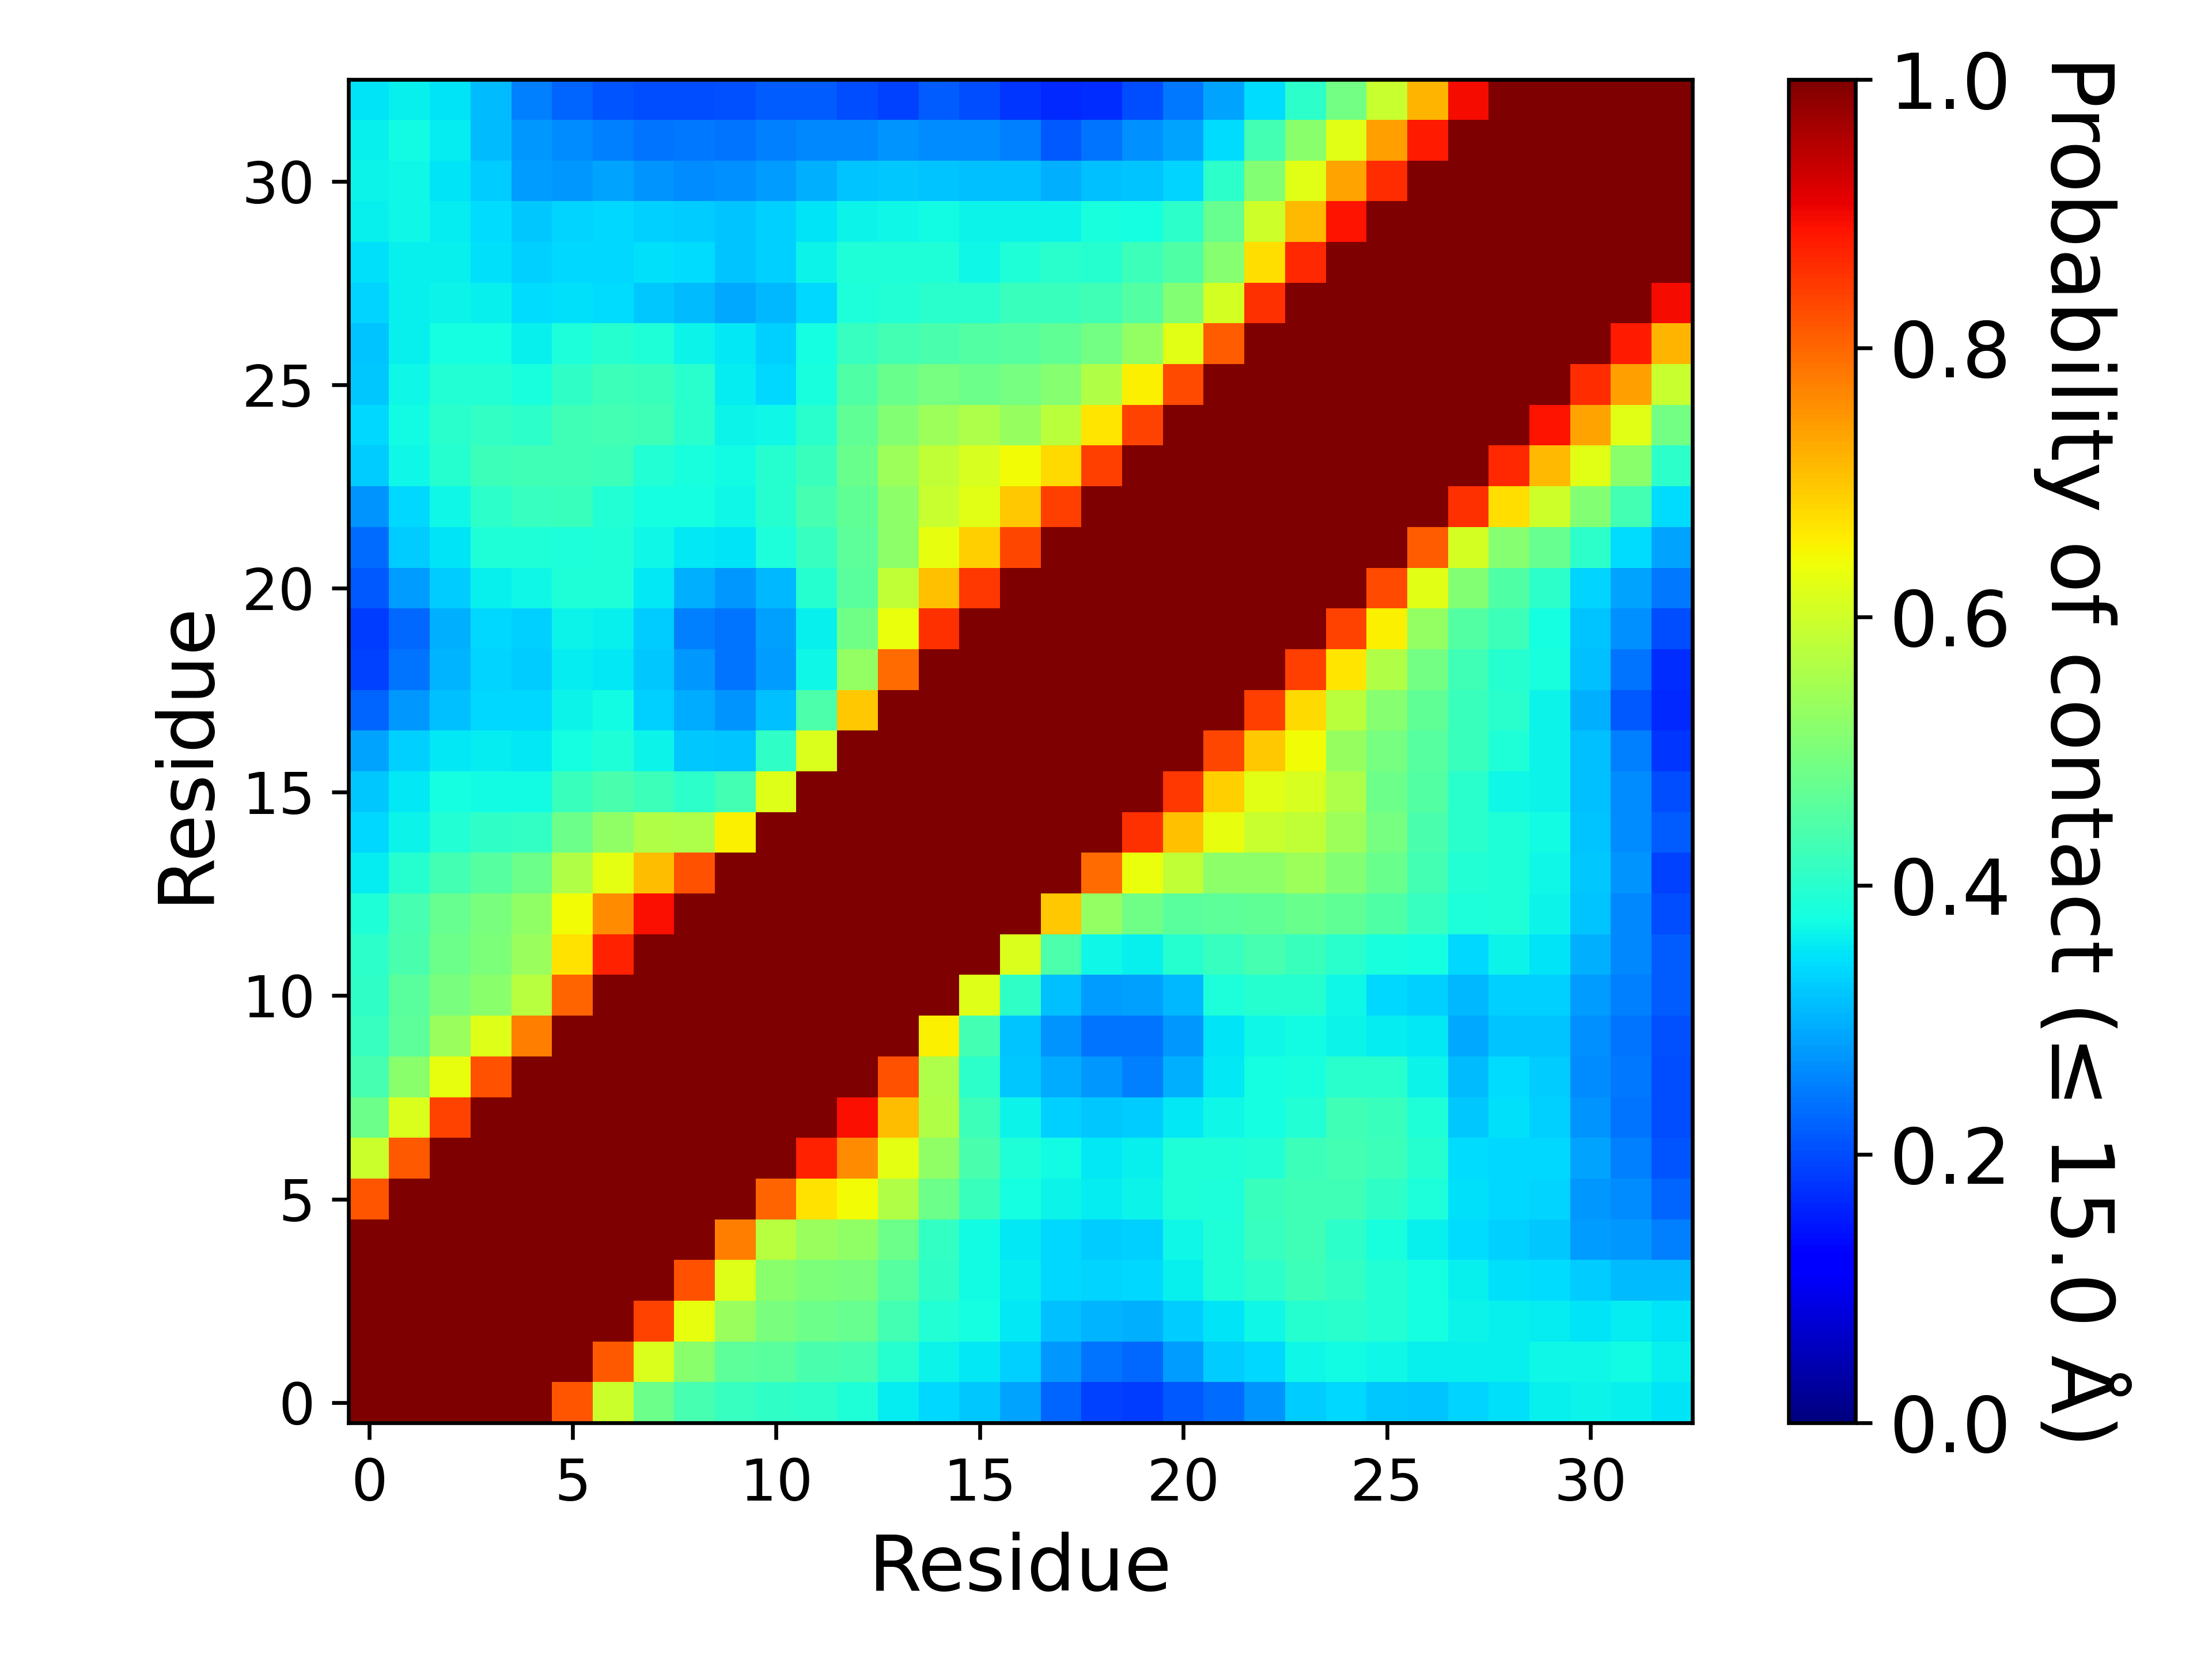

Values plotted in this chart, from the file beside it:
, 1, 2, 3, 4, 5, 6, 7, 8, 9, 10, 11, 12, 13, 14, 15, 16, 17, 18, 19, 20, 21, 22, 23
1, 1.0, 1.0, 1.0, 1.0, 1.0, 0.8176, 0.5974, 0.4833, 0.4358, 0.4164, 0.4101, 0.4023, 0.3905, 0.3577, 0.3373, 0.3225, 0.2858, 0.2253, 0.1877, 0.1857, 0.2138, 0.2337, 0.2715
2, 1.0, 1.0, 1.0, 1.0, 1.0, 1.0, 0.8141, 0.6141, 0.5162, 0.4648, 0.4581, 0.4387, 0.436, 0.3975, 0.3672, 0.354, 0.329, 0.2745, 0.2399, 0.228, 0.2806, 0.3259, 0.3373
3, 1.0, 1.0, 1.0, 1.0, 1.0, 1.0, 1, 0.8398, 0.6306, 0.5363, 0.4965, 0.4836, 0.475, 0.4306, 0.3931, 0.3781, 0.3543, 0.3154, 0.3013, 0.2994, 0.3271, 0.3503, 0.3693
4, 1.0, 1.0, 1.0, 1.0, 1.0, 1.0, 1.0, 1.0, 0.822, 0.6191, 0.5188, 0.5007, 0.4988, 0.4559, 0.4071, 0.3725, 0.3587, 0.3397, 0.3355, 0.3392, 0.3613, 0.3893, 0.406
5, 1.0, 1.0, 1.0, 1.0, 1.0, 1.0, 1.0, 1.0, 1.0, 0.774, 0.5736, 0.5361, 0.5267, 0.4819, 0.4123, 0.3725, 0.3542, 0.3389, 0.3255, 0.3313, 0.3678, 0.3871, 0.4147
6, 0.8176, 1.0, 1.0, 1.0, 1.0, 1.0, 1.0, 1.0, 1.0, 1.0, 0.8041, 0.6692, 0.644, 0.5633, 0.4837, 0.4191, 0.3771, 0.3638, 0.3584, 0.3665, 0.3888, 0.3853, 0.4192
7, 0.5974, 0.8141, 1, 1.0, 1.0, 1.0, 1.0, 1.0, 1.0, 1.0, 1.0, 0.875, 0.7596, 0.6267, 0.5261, 0.4412, 0.3883, 0.3715, 0.3547, 0.3627, 0.3888, 0.388, 0.3919
8, 0.4833, 0.6141, 0.8398, 1.0, 1.0, 1.0, 1.0, 1.0, 1.0, 1.0, 1.0, 1.0, 0.8926, 0.7075, 0.5635, 0.4244, 0.3648, 0.3319, 0.3209, 0.3257, 0.3542, 0.3681, 0.3776
9, 0.4358, 0.5162, 0.6306, 0.822, 1.0, 1.0, 1.0, 1.0, 1.0, 1.0, 1.0, 1.0, 1.0, 0.8231, 0.5601, 0.405, 0.3204, 0.2958, 0.2755, 0.2503, 0.2987, 0.3547, 0.3776
10, 0.4164, 0.4648, 0.5363, 0.6191, 0.774, 1.0, 1.0, 1.0, 1.0, 1.0, 1.0, 1.0, 1.0, 1.0, 0.6548, 0.4318, 0.3201, 0.2733, 0.2385, 0.2399, 0.2755, 0.3502, 0.3711
11, 0.4101, 0.4581, 0.4965, 0.5188, 0.5736, 0.8041, 1.0, 1.0, 1.0, 1.0, 1.0, 1.0, 1.0, 1.0, 1.0, 0.6191, 0.4065, 0.3131, 0.2789, 0.284, 0.3061, 0.3838, 0.3948
12, 0.4023, 0.4387, 0.4836, 0.5007, 0.5361, 0.6692, 0.875, 1.0, 1.0, 1.0, 1.0, 1.0, 1.0, 1.0, 1.0, 1.0, 0.6164, 0.4422, 0.3685, 0.3625, 0.3976, 0.4153, 0.4362
13, 0.3905, 0.436, 0.475, 0.4988, 0.5267, 0.644, 0.7596, 0.8926, 1.0, 1.0, 1.0, 1.0, 1.0, 1.0, 1.0, 1.0, 1.0, 0.6978, 0.5297, 0.4871, 0.4607, 0.4612, 0.4684
14, 0.3577, 0.3975, 0.4306, 0.4559, 0.4819, 0.5633, 0.6267, 0.7075, 0.8231, 1.0, 1.0, 1.0, 1.0, 1.0, 1.0, 1.0, 1.0, 1.0, 0.7947, 0.635, 0.5848, 0.5211, 0.5217
15, 0.3373, 0.3672, 0.3931, 0.4071, 0.4123, 0.4837, 0.5261, 0.5635, 0.5601, 0.6548, 1.0, 1.0, 1.0, 1.0, 1.0, 1.0, 1.0, 1.0, 1, 0.8581, 0.7056, 0.6306, 0.5908
16, 0.3225, 0.354, 0.3781, 0.3725, 0.3725, 0.4191, 0.4412, 0.4244, 0.405, 0.4318, 0.6191, 1.0, 1.0, 1.0, 1.0, 1.0, 1.0, 1.0, 1.0, 1.0, 0.8494, 0.6905, 0.6237
17, 0.2858, 0.329, 0.3543, 0.3587, 0.3542, 0.3771, 0.3883, 0.3648, 0.3204, 0.3201, 0.4065, 0.6164, 1.0, 1.0, 1.0, 1.0, 1.0, 1.0, 1.0, 1.0, 1, 0.8346, 0.6974
18, 0.2253, 0.2745, 0.3154, 0.3397, 0.3389, 0.3638, 0.3715, 0.3319, 0.2958, 0.2733, 0.3131, 0.4422, 0.6978, 1.0, 1.0, 1.0, 1.0, 1.0, 1.0, 1.0, 1.0, 1.0, 0.8422
19, 0.1877, 0.2399, 0.3013, 0.3355, 0.3255, 0.3584, 0.3547, 0.3209, 0.2755, 0.2385, 0.2789, 0.3685, 0.5297, 0.7947, 1, 1.0, 1.0, 1.0, 1.0, 1.0, 1.0, 1.0, 1.0
20, 0.1857, 0.228, 0.2994, 0.3392, 0.3313, 0.3665, 0.3627, 0.3257, 0.2503, 0.2399, 0.284, 0.3625, 0.4871, 0.635, 0.8581, 1.0, 1.0, 1.0, 1.0, 1.0, 1.0, 1.0, 1.0
21, 0.2138, 0.2806, 0.3271, 0.3613, 0.3678, 0.3888, 0.3888, 0.3542, 0.2987, 0.2755, 0.3061, 0.3976, 0.4607, 0.5848, 0.7056, 0.8494, 1, 1.0, 1.0, 1.0, 1.0, 1.0, 1.0
22, 0.2337, 0.3259, 0.3503, 0.3893, 0.3871, 0.3853, 0.388, 0.3681, 0.3547, 0.3502, 0.3838, 0.4153, 0.4612, 0.5211, 0.6306, 0.6905, 0.8346, 1.0, 1.0, 1.0, 1.0, 1.0, 1.0
23, 0.2715, 0.3373, 0.3693, 0.406, 0.4147, 0.4192, 0.3919, 0.3776, 0.3776, 0.3711, 0.3948, 0.4362, 0.4684, 0.5217, 0.5908, 0.6237, 0.6974, 0.8422, 1.0, 1.0, 1.0, 1.0, 1.0
24, 0.3262, 0.368, 0.397, 0.4248, 0.4265, 0.428, 0.4245, 0.3925, 0.3799, 0.3724, 0.3948, 0.4217, 0.4766, 0.5416, 0.5838, 0.6104, 0.6423, 0.6781, 0.8399, 1.0, 1.0, 1.0, 1.0
25, 0.3361, 0.3724, 0.401, 0.4114, 0.4058, 0.4273, 0.4312, 0.4264, 0.3993, 0.367, 0.3673, 0.399, 0.4667, 0.5099, 0.5423, 0.5607, 0.5345, 0.5765, 0.6645, 0.8388, 1.0, 1.0, 1.0
26, 0.3204, 0.3698, 0.3936, 0.3932, 0.3807, 0.4089, 0.4228, 0.4182, 0.3991, 0.3557, 0.3371, 0.3803, 0.4459, 0.4793, 0.496, 0.482, 0.4931, 0.513, 0.5629, 0.6525, 0.8309, 1.0, 1.0
27, 0.3196, 0.3632, 0.3785, 0.3766, 0.361, 0.3831, 0.3984, 0.3898, 0.3643, 0.3548, 0.3318, 0.3775, 0.4165, 0.4306, 0.4406, 0.4496, 0.4542, 0.4649, 0.489, 0.5288, 0.6234, 0.8095, 1.0
28, 0.3358, 0.3623, 0.3645, 0.3609, 0.3401, 0.3461, 0.3422, 0.3223, 0.3119, 0.2929, 0.3084, 0.3387, 0.384, 0.394, 0.4007, 0.4016, 0.4202, 0.421, 0.4296, 0.4519, 0.5082, 0.6063, 0.8558
29, 0.3452, 0.3619, 0.3605, 0.3449, 0.3304, 0.3372, 0.3392, 0.3474, 0.3403, 0.3201, 0.3309, 0.3633, 0.3872, 0.3879, 0.3873, 0.3699, 0.3903, 0.3988, 0.3966, 0.4222, 0.4477, 0.5135, 0.6738
30, 0.36, 0.3679, 0.3565, 0.3403, 0.3212, 0.3333, 0.3396, 0.3299, 0.3267, 0.3167, 0.3301, 0.3515, 0.3665, 0.3674, 0.3715, 0.3662, 0.3642, 0.3647, 0.381, 0.3778, 0.4056, 0.4759, 0.5981
31, 0.3633, 0.3697, 0.3502, 0.3281, 0.2809, 0.2772, 0.2854, 0.2708, 0.265, 0.2685, 0.281, 0.297, 0.318, 0.3206, 0.3176, 0.3159, 0.3128, 0.2995, 0.3157, 0.3164, 0.3334, 0.4033, 0.5086
32, 0.3625, 0.3733, 0.3558, 0.3104, 0.2751, 0.2654, 0.2532, 0.2406, 0.2453, 0.2401, 0.253, 0.26, 0.2603, 0.2708, 0.2647, 0.2648, 0.2534, 0.2141, 0.2408, 0.2678, 0.289, 0.3433, 0.4318
33, 0.3502, 0.361, 0.3512, 0.3123, 0.2511, 0.2252, 0.2085, 0.2009, 0.2001, 0.2047, 0.2176, 0.2152, 0.2, 0.1883, 0.2166, 0.2013, 0.1767, 0.167, 0.1718, 0.1995, 0.2434, 0.2871, 0.3418
